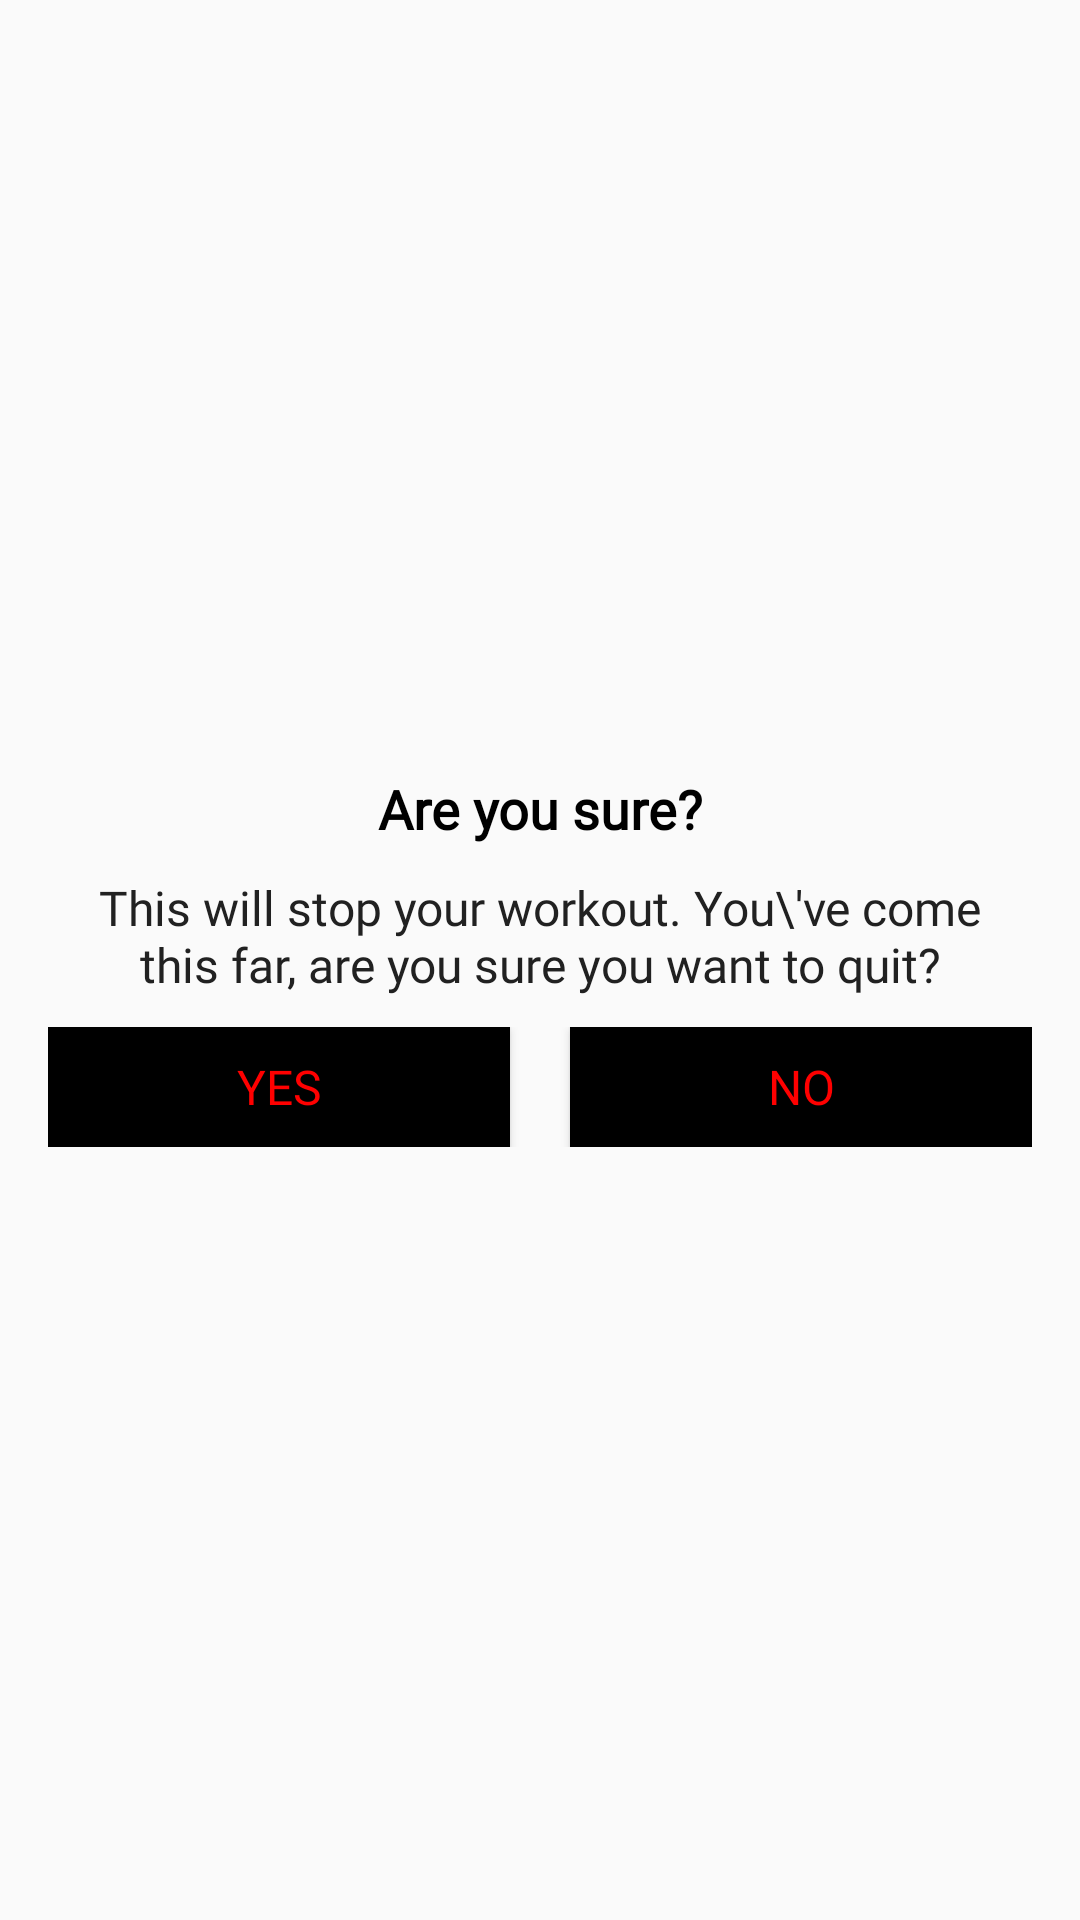

Write the Android layout XML for this screen, with the resource values it uses.
<!-- AndroidManifest.xml: application theme AppTheme -->
<!-- res/layout/dialog_custom_back_confirmation.xml -->
<?xml version="1.0" encoding="utf-8"?>
<LinearLayout xmlns:android="http://schemas.android.com/apk/res/android"
    android:layout_width="match_parent"
    android:layout_height="wrap_content"
    android:gravity="center"
    android:orientation="vertical"
    android:background="@drawable/bg_image"
    android:padding="16dp">

    <TextView
        android:layout_width="match_parent"
        android:layout_height="wrap_content"
        android:gravity="center"
        android:text="Are you sure?"
        android:fontFamily="@font/bowlby_one_sc"
        android:textColor="@android:color/black"
        android:textSize="18sp"
        android:textStyle="bold" />

    <TextView
        android:layout_width="match_parent"
        android:layout_height="wrap_content"
        android:layout_marginStart="10dp"
        android:layout_marginTop="10dp"
        android:layout_marginEnd="10dp"
        android:gravity="center"
        android:fontFamily="@font/bowlby_one_sc"
        android:text="This will stop your workout. You\'ve come this far, are you sure you want to quit?"
        android:textColor="#212121"
        android:textSize="16sp" />

    <LinearLayout
        android:layout_width="match_parent"
        android:layout_height="wrap_content"
        android:layout_marginTop="10dp"
        android:orientation="horizontal">

        <Button
            android:id="@+id/tvYes"
            android:layout_width="0dp"
            android:layout_height="40dp"
            android:layout_marginEnd="10dp"
            android:layout_weight="1"
            android:background="@color/black"
            android:gravity="center"
            android:padding="8dp"
            android:text="YES"
            android:fontFamily="@font/bowlby_one_sc"
            android:textColor="@color/main_color"
            android:textSize="16sp" />

        <Button
            android:id="@+id/tvNo"
            android:layout_width="0dp"
            android:layout_height="40dp"
            android:layout_marginStart="10dp"
            android:layout_weight="1"
            android:background="@color/black"
            android:gravity="center"
            android:padding="8dp"
            android:text="NO"
            android:fontFamily="@font/bowlby_one_sc"
            android:textColor="@color/main_color"
            android:textSize="16sp" />
    </LinearLayout>
</LinearLayout>
<!-- resources referenced by this layout -->
<resources>
  <color name="black">#FF000000</color>
  <color name="main_color">#FF0000</color>
  <style name="AppTheme" parent="Theme.AppCompat.Light.DarkActionBar">
  
          
          <item name="colorPrimary">@color/colorPrimary</item>
          <item name="colorPrimaryDark">@color/colorPrimaryDark</item>
          <item name="colorAccent">@color/colorAccent</item>
      </style>
  <color name="colorPrimary">#B2212121</color>
  <color name="colorPrimaryDark">#B2212121</color>
  <color name="colorAccent">#FF0000</color>
</resources>
